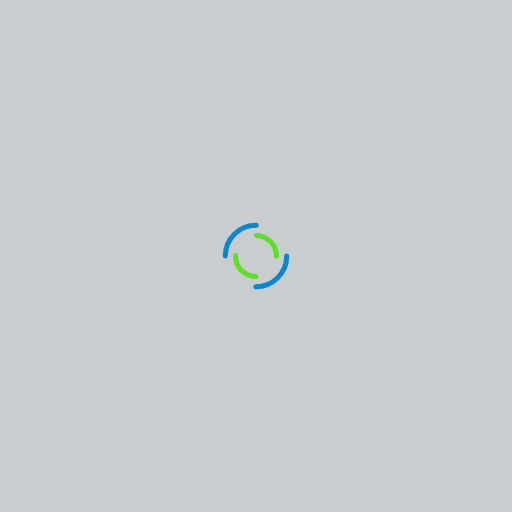
t = 0.00 s
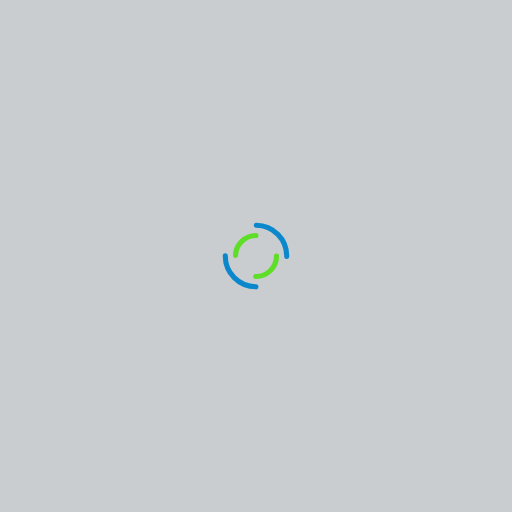
t = 0.19 s
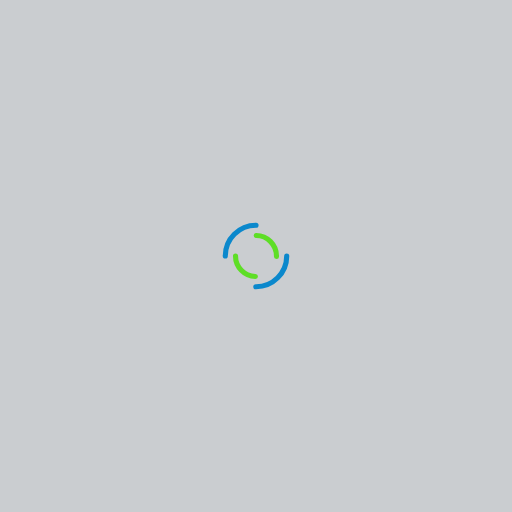
t = 0.37 s
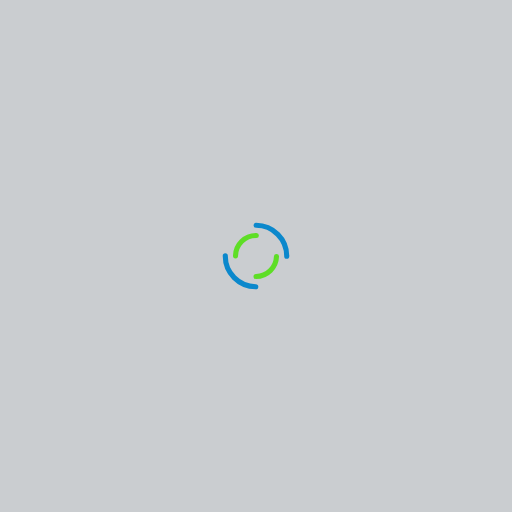
t = 0.56 s

The animated SVG that drew these frames (rendered in a browser with its animation timeline set to each time). Animation: 2 SMIL elements (animateTransform=2); one cycle of 0.75 s, repeats indefinitely.

<?xml version="1.0" encoding="utf-8"?>
<svg xmlns="http://www.w3.org/2000/svg" xmlns:xlink="http://www.w3.org/1999/xlink" style="margin: auto; background: rgba(136, 143, 150, 0.447); display: block; shape-rendering: auto;" width="217px" height="217px" viewBox="0 0 100 100" preserveAspectRatio="xMidYMid">
<circle cx="50" cy="50" r="6" stroke-width="1" stroke="#0b88cc" stroke-dasharray="9.42477796076938 9.42477796076938" fill="none" stroke-linecap="round">
  <animateTransform attributeName="transform" type="rotate" dur="0.7462686567164178s" repeatCount="indefinite" keyTimes="0;1" values="0 50 50;360 50 50"></animateTransform>
</circle>
<circle cx="50" cy="50" r="4" stroke-width="1" stroke="#5ede26" stroke-dasharray="6.283185307179586 6.283185307179586" stroke-dashoffset="6.283185307179586" fill="none" stroke-linecap="round">
  <animateTransform attributeName="transform" type="rotate" dur="0.7462686567164178s" repeatCount="indefinite" keyTimes="0;1" values="0 50 50;-360 50 50"></animateTransform>
</circle>
<!-- [ldio] generated by https://loading.io/ --></svg>